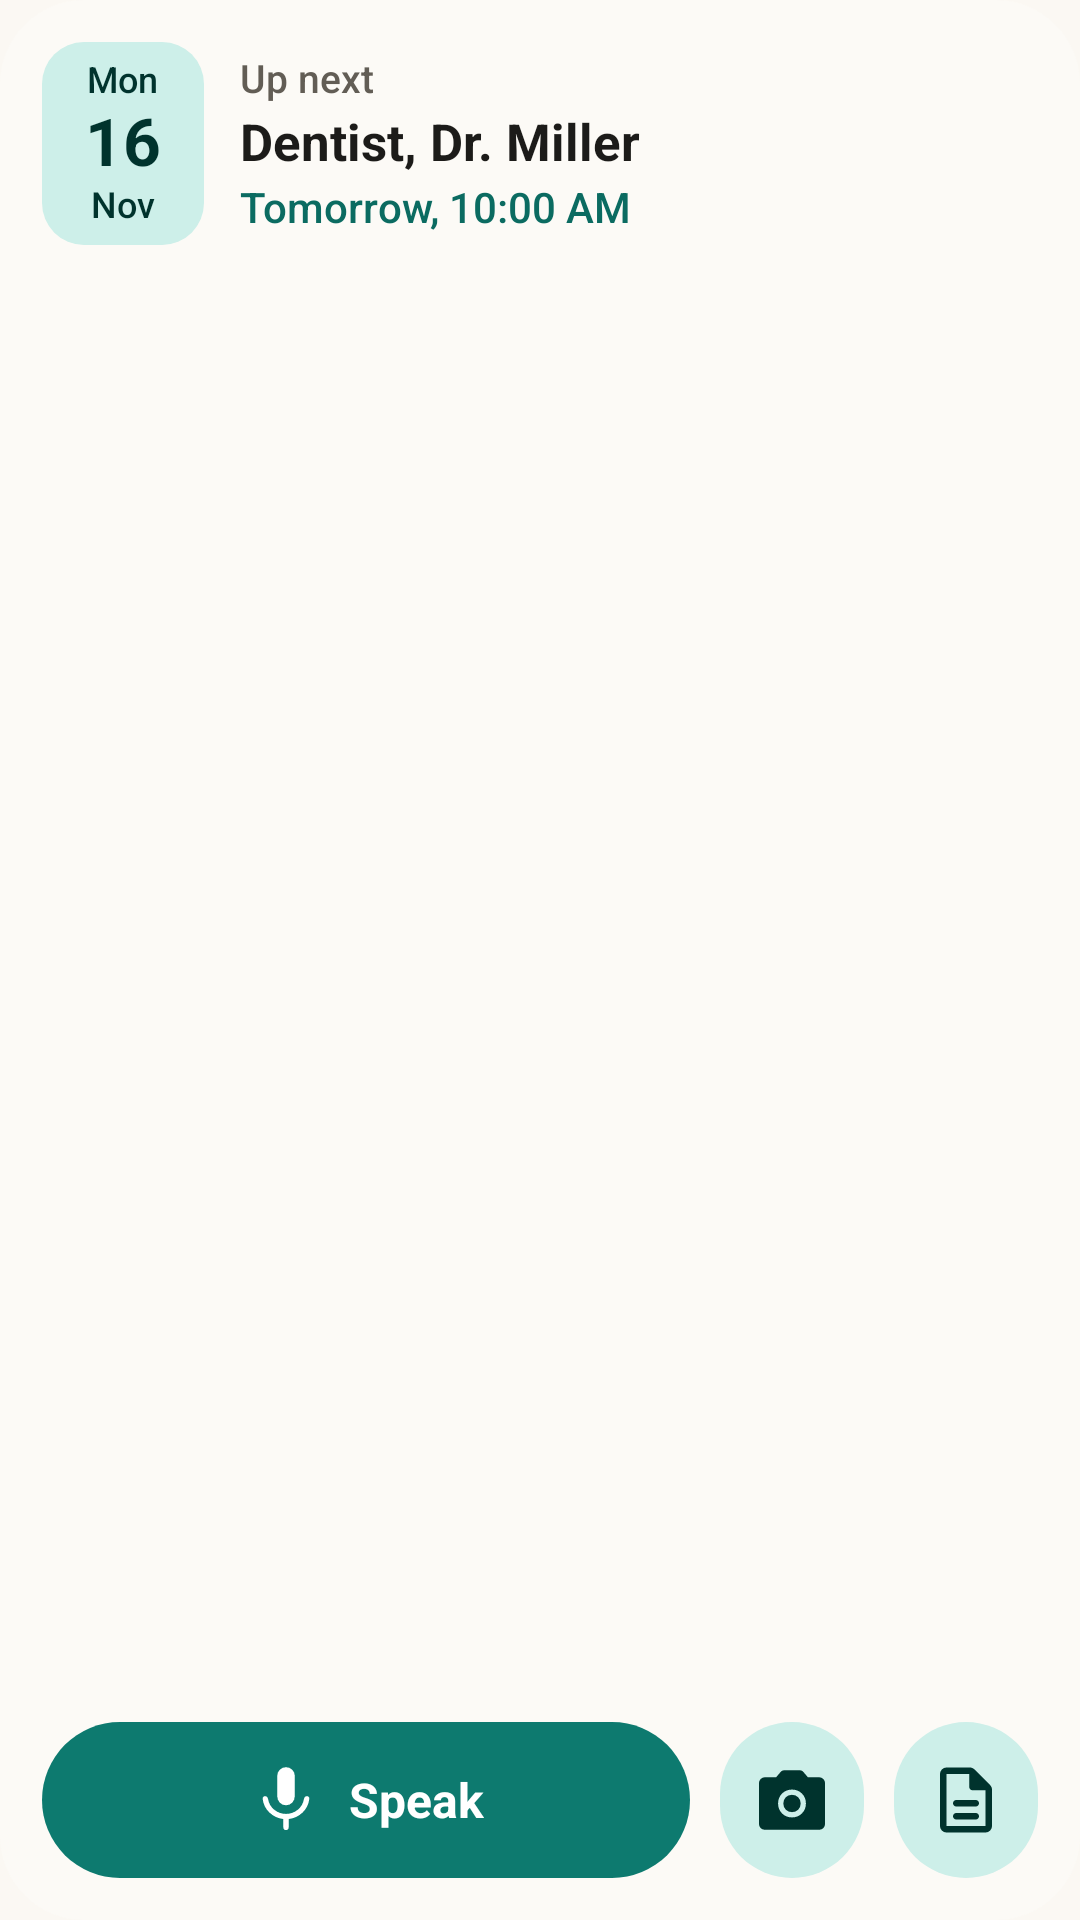

This screen was rendered from an Android layout file. Write that file and the resources it references.
<!-- AndroidManifest.xml: application theme Theme.Merks -->
<!-- res/layout/widget_all_preview.xml -->
<?xml version="1.0" encoding="utf-8"?>
<LinearLayout xmlns:android="http://schemas.android.com/apk/res/android"
    xmlns:tools="http://schemas.android.com/tools"
    android:id="@android:id/background"
    android:layout_width="match_parent"
    android:layout_height="match_parent"
    android:background="@drawable/w_card"
    android:orientation="vertical"
    android:padding="14dp"
    tools:ignore="UseAppTint">

    <include layout="@layout/widget_next_head_sample" />

    
    <FrameLayout
        android:layout_width="match_parent"
        android:layout_height="0dp"
        android:layout_weight="1"
        android:minHeight="12dp"
        tools:ignore="UselessLeaf" />

    <LinearLayout
        android:id="@+id/all_buttons"
        android:layout_width="match_parent"
        android:layout_height="52dp"
        android:baselineAligned="false"
        android:orientation="horizontal">

        <LinearLayout
            android:id="@+id/all_speak"
            android:layout_width="0dp"
            android:layout_height="match_parent"
            android:layout_weight="1"
            android:background="@drawable/w_pill_primary"
            android:contentDescription="@string/speak"
            android:gravity="center"
            android:orientation="horizontal"
            android:paddingHorizontal="12dp">

            <ImageView
                android:layout_width="26dp"
                android:layout_height="26dp"
                android:importantForAccessibility="no"
                android:src="@drawable/w_ic_mic"
                android:tint="@color/w_on_primary" />

            <TextView
                android:id="@+id/all_speak_label"
                android:layout_width="wrap_content"
                android:layout_height="wrap_content"
                android:layout_marginStart="8dp"
                android:ellipsize="end"
                android:fontFamily="sans-serif"
                android:importantForAccessibility="no"
                android:maxLines="1"
                android:text="@string/speak"
                android:textColor="@color/w_on_primary"
                android:textSize="16sp"
                android:textStyle="bold" />
        </LinearLayout>

        <FrameLayout
            android:layout_width="48dp"
            android:layout_height="match_parent"
            android:layout_marginStart="10dp"
            android:background="@drawable/w_pill_tonal">

            <ImageView
                android:layout_width="26dp"
                android:layout_height="26dp"
                android:layout_gravity="center"
                android:importantForAccessibility="no"
                android:src="@drawable/w_ic_camera"
                android:tint="@color/w_on_tonal" />
        </FrameLayout>

        <FrameLayout
            android:layout_width="48dp"
            android:layout_height="match_parent"
            android:layout_marginStart="10dp"
            android:background="@drawable/w_pill_tonal">

            <ImageView
                android:layout_width="26dp"
                android:layout_height="26dp"
                android:layout_gravity="center"
                android:importantForAccessibility="no"
                android:src="@drawable/w_ic_file"
                android:tint="@color/w_on_tonal" />
        </FrameLayout>
    </LinearLayout>
</LinearLayout>
<!-- res/layout/widget_next_head_sample.xml (included above) -->
<?xml version="1.0" encoding="utf-8"?>
<LinearLayout xmlns:android="http://schemas.android.com/apk/res/android"
    xmlns:tools="http://schemas.android.com/tools"
    android:id="@+id/next_head"
    android:layout_width="match_parent"
    android:layout_height="wrap_content"
    android:baselineAligned="false"
    android:gravity="center_vertical"
    android:orientation="horizontal"
    tools:ignore="UseAppTint">

    <LinearLayout
        android:id="@+id/next_badge"
        android:layout_width="wrap_content"
        android:layout_height="wrap_content"
        android:layout_marginEnd="12dp"
        android:background="@drawable/w_badge"
        android:gravity="center"
        android:importantForAccessibility="noHideDescendants"
        android:minWidth="54dp"
        android:minHeight="58dp"
        android:orientation="vertical"
        android:paddingHorizontal="4dp"
        android:paddingVertical="6dp">

        <TextView
            android:id="@+id/next_badge_weekday"
            android:text="@string/widget_sample_weekday"
            android:layout_width="wrap_content"
            android:layout_height="wrap_content"
            android:duplicateParentState="true"
            android:fontFamily="sans-serif-medium"
            android:includeFontPadding="false"
            android:maxLines="1"
            android:textColor="@color/w_badge_ink"
            android:textSize="12sp" />

        <TextView
            android:id="@+id/next_badge_day"
            android:text="@string/widget_sample_day"
            android:layout_width="wrap_content"
            android:layout_height="wrap_content"
            android:layout_marginVertical="1dp"
            android:duplicateParentState="true"
            android:fontFamily="sans-serif"
            android:includeFontPadding="false"
            android:maxLines="1"
            android:textColor="@color/w_badge_ink"
            android:textSize="22sp"
            android:textStyle="bold" />

        <TextView
            android:id="@+id/next_badge_month"
            android:text="@string/widget_sample_month"
            android:layout_width="wrap_content"
            android:layout_height="wrap_content"
            android:duplicateParentState="true"
            android:fontFamily="sans-serif-medium"
            android:includeFontPadding="false"
            android:maxLines="1"
            android:textColor="@color/w_badge_ink"
            android:textSize="12sp" />

        
        <ImageView
            android:id="@+id/next_badge_icon"
            android:layout_width="28dp"
            android:layout_height="28dp"
            android:importantForAccessibility="no"
            android:src="@drawable/w_ic_calendar"
            android:tint="@color/w_on_tonal"
            android:visibility="gone" />
    </LinearLayout>

    <LinearLayout
        android:id="@+id/next_texts"
        android:layout_width="0dp"
        android:layout_height="wrap_content"
        android:layout_weight="1"
        android:orientation="vertical">

        <TextView
            android:id="@+id/next_label"
            android:layout_width="match_parent"
            android:layout_height="wrap_content"
            android:layout_marginBottom="1dp"
            android:ellipsize="end"
            android:fontFamily="sans-serif-medium"
            android:maxLines="1"
            android:text="@string/next_up_label"
            android:textColor="@color/w_on_surface_variant"
            android:textSize="13sp" />

        
        <TextView
            android:id="@+id/next_day"
            android:layout_width="match_parent"
            android:layout_height="wrap_content"
            android:ellipsize="end"
            android:fontFamily="sans-serif-medium"
            android:maxLines="1"
            android:textColor="@color/w_accent"
            android:textSize="13sp"
            android:visibility="gone" />

        <TextView
            android:id="@+id/next_title"
            android:layout_width="match_parent"
            android:layout_height="wrap_content"
            android:ellipsize="end"
            android:fontFamily="sans-serif"
            android:maxLines="2"
            android:text="@string/widget_sample_title"
            android:textColor="@color/w_on_surface"
            android:textSize="17sp"
            android:textStyle="bold" />

        <TextView
            android:id="@+id/next_when"
            android:layout_width="match_parent"
            android:layout_height="wrap_content"
            android:layout_marginTop="1dp"
            android:ellipsize="end"
            android:fontFamily="sans-serif-medium"
            android:maxLines="1"
            android:textColor="@color/w_accent"
            android:text="@string/widget_sample_when"
            android:textSize="14sp" />
    </LinearLayout>
</LinearLayout>
<!-- resources referenced by this layout -->
<resources>
  <color name="w_accent">#0B6B61</color>
  <color name="w_on_primary">#FFFFFF</color>
  <color name="w_on_surface">#1C1B19</color>
  <color name="w_on_surface_variant">#625D55</color>
  <color name="w_on_tonal">#00332D</color>
  <string name="next_up_label">Up next</string>
  <string name="speak">Speak</string>
  <string name="widget_sample_day" translatable="false">16</string>
  <string name="widget_sample_month">Nov</string>
  <string name="widget_sample_title">Dentist, Dr. Miller</string>
  <string name="widget_sample_weekday">Mon</string>
  <string name="widget_sample_when">Tomorrow, 10:00 AM</string>
  <color name="w_amber">#FFE2B6</color>
  <color name="w_tonal">#CDEFE9</color>
  <color name="w_ripple">#1F1C1B19</color>
  <color name="w_surface">#FCFAF6</color>
  <color name="w_ripple_on_primary">#40FFFFFF</color>
  <color name="w_primary">#0D7A6F</color>
  <color name="m_primary">#0D7A6F</color>
  <color name="m_on_primary">#FFFFFF</color>
  <color name="m_primary_container">#C6EDE7</color>
  <color name="m_on_primary_container">#00332D</color>
  <color name="m_secondary">#8A5A00</color>
  <color name="m_on_secondary">#FFFFFF</color>
  <color name="m_secondary_container">#FFE2B6</color>
  <color name="m_on_secondary_container">#2C1A00</color>
  <color name="m_background">#FBF8F3</color>
  <color name="m_on_background">#1C1B19</color>
  <color name="m_surface">#FBF8F3</color>
  <color name="m_on_surface">#1C1B19</color>
  <color name="m_surface_variant">#ECE6DC</color>
  <color name="m_on_surface_variant">#55524C</color>
  <color name="m_surface_container_lowest">#FFFFFF</color>
  <color name="m_surface_container_low">#F5F1EA</color>
  <color name="m_surface_container">#F0EBE3</color>
  <color name="m_surface_container_high">#EAE5DC</color>
  <color name="m_surface_container_highest">#E4DED5</color>
  <color name="m_outline">#7E7A72</color>
  <color name="m_outline_variant">#DCD5CA</color>
  <color name="m_error">#B3261E</color>
  <color name="m_on_error">#FFFFFF</color>
  <color name="m_inverse_surface">#31302D</color>
  <color name="m_inverse_on_surface">#F4F0EA</color>
  <color name="m_inverse_primary">#7FD8CB</color>
  <color name="w_outline">#E6E0D6</color>
  <style name="TextAppearance.Merks.BodyLarge" parent="TextAppearance.Material3.BodyLarge">
          <item name="android:fontFamily">@font/nunito</item>
          <item name="fontFamily">@font/nunito</item>
          <item name="android:textSize">18sp</item>
      </style>
  <style name="TextAppearance.Merks.HeadlineMedium" parent="TextAppearance.Material3.HeadlineMedium">
          <item name="android:fontFamily">@font/nunito_extrabold</item>
          <item name="fontFamily">@font/nunito_extrabold</item>
      </style>
  <style name="TextAppearance.Merks.HeadlineSmall" parent="TextAppearance.Material3.HeadlineSmall">
          <item name="android:fontFamily">@font/nunito_extrabold</item>
          <item name="fontFamily">@font/nunito_extrabold</item>
      </style>
  <style name="TextAppearance.Merks.BodyMedium" parent="TextAppearance.Material3.BodyMedium">
          <item name="android:fontFamily">@font/nunito</item>
          <item name="fontFamily">@font/nunito</item>
          <item name="android:textSize">16sp</item>
      </style>
  <style name="TextAppearance.Merks.BodySmall" parent="TextAppearance.Material3.BodySmall">
          <item name="android:fontFamily">@font/nunito</item>
          <item name="fontFamily">@font/nunito</item>
          <item name="android:textSize">14sp</item>
      </style>
  <style name="TextAppearance.Merks.LabelMedium" parent="TextAppearance.Material3.LabelMedium">
          <item name="android:fontFamily">@font/nunito_semibold</item>
          <item name="fontFamily">@font/nunito_semibold</item>
      </style>
  <style name="TextAppearance.Merks.LabelSmall" parent="TextAppearance.Material3.LabelSmall">
          <item name="android:fontFamily">@font/nunito_semibold</item>
          <item name="fontFamily">@font/nunito_semibold</item>
      </style>
</resources>
